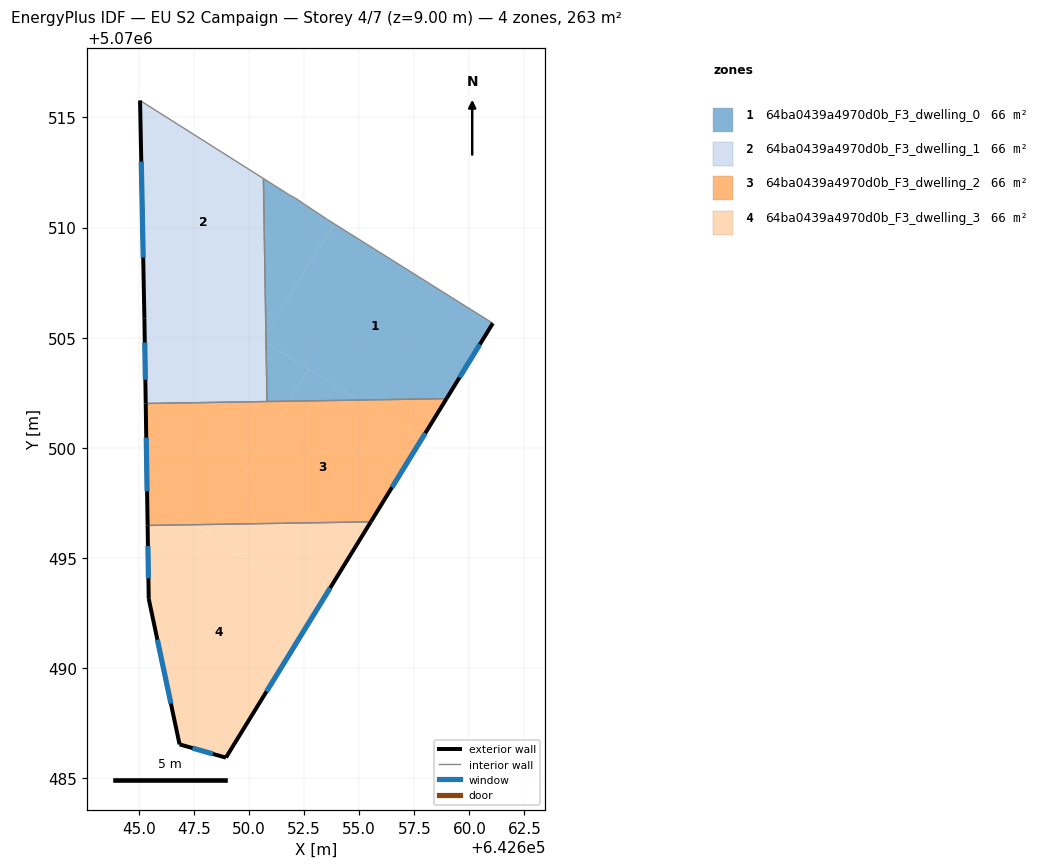
=== STOREY PLAN SPEC (per zone: floor XY polygon, exterior-wall plan segments, windows/doors) ===
zone 1: 64ba0439a4970d0b_F3_dwelling_0  (65.8 m²)
  floor: (642661.06, 5070505.66) (642658.96, 5070502.24) (642655.00, 5070502.17) (642650.77, 5070504.77) (642650.77, 5070505.17) (642653.85, 5070510.18)
  floor: (642653.56, 5070510.36) (642653.85, 5070510.18) (642650.77, 5070505.17) (642650.65, 5070512.23) (642651.86, 5070511.46) (642652.06, 5070511.36)
  floor: (642652.72, 5070503.58) (642651.82, 5070502.12) (642650.82, 5070502.11) (642650.77, 5070504.77)
  floor: (642655.00, 5070502.17) (642651.82, 5070502.12) (642652.72, 5070503.58)
  exterior wall: (642658.96, 5070502.24) – (642661.06, 5070505.66)  [4.0 m]
    window: (642659.55, 5070503.20) – (642660.48, 5070504.70)  [2.3 m²]
  interior walls: 6
zone 2: 64ba0439a4970d0b_F3_dwelling_1  (65.8 m²)
  floor: (642650.65, 5070512.23) (642650.77, 5070505.17) (642650.59, 5070504.88) (642645.21, 5070508.19) (642645.06, 5070515.77)
  floor: (642650.77, 5070504.77) (642650.82, 5070502.11) (642645.31, 5070502.02) (642645.25, 5070505.86) (642645.21, 5070508.19)
  floor: (642650.77, 5070505.17) (642650.77, 5070504.77) (642650.59, 5070504.88)
  exterior wall: (642645.06, 5070515.77) – (642645.25, 5070505.86)  [9.9 m]
    window: (642645.11, 5070512.99) – (642645.20, 5070508.64)  [5.7 m²]
  exterior wall: (642645.25, 5070505.86) – (642645.31, 5070502.02)  [3.8 m]
    window: (642645.27, 5070504.78) – (642645.30, 5070503.09)  [2.2 m²]
  interior walls: 3
zone 3: 64ba0439a4970d0b_F3_dwelling_2  (65.8 m²)
  floor: (642657.85, 5070500.42) (642655.53, 5070496.65) (642648.39, 5070496.53) (642651.82, 5070502.12) (642655.00, 5070502.17)
  floor: (642658.96, 5070502.24) (642657.85, 5070500.42) (642655.00, 5070502.17)
  floor: (642647.51, 5070496.52) (642645.40, 5070496.48) (642645.38, 5070497.82)
  floor: (642651.82, 5070502.12) (642648.39, 5070496.53) (642647.51, 5070496.52) (642645.38, 5070497.82) (642645.31, 5070502.02)
  exterior wall: (642645.31, 5070502.02) – (642645.40, 5070496.48)  [5.5 m]
    window: (642645.34, 5070500.47) – (642645.37, 5070498.03)  [3.2 m²]
  exterior wall: (642655.53, 5070496.65) – (642658.96, 5070502.24)  [6.6 m]
    window: (642656.49, 5070498.21) – (642658.00, 5070500.67)  [3.8 m²]
  interior walls: 3
zone 4: 64ba0439a4970d0b_F3_dwelling_3  (65.8 m²)
  floor: (642648.39, 5070496.53) (642648.14, 5070496.13) (642647.51, 5070496.52)
  floor: (642653.27, 5070492.97) (642648.95, 5070485.95) (642646.85, 5070486.55) (642645.45, 5070493.15) (642645.40, 5070496.48) (642647.51, 5070496.52)
  floor: (642655.53, 5070496.65) (642653.27, 5070492.97) (642648.14, 5070496.13) (642648.39, 5070496.53)
  exterior wall: (642648.95, 5070485.95) – (642655.53, 5070496.65)  [12.6 m]
    window: (642650.79, 5070488.94) – (642653.68, 5070493.65)  [7.3 m²]
  exterior wall: (642646.85, 5070486.55) – (642648.95, 5070485.95)  [2.2 m]
    window: (642647.44, 5070486.38) – (642648.36, 5070486.11)  [1.3 m²]
  exterior wall: (642645.45, 5070493.15) – (642646.85, 5070486.55)  [6.8 m]
    window: (642645.84, 5070491.30) – (642646.46, 5070488.40)  [3.9 m²]
  exterior wall: (642645.40, 5070496.48) – (642645.45, 5070493.15)  [3.3 m]
    window: (642645.41, 5070495.55) – (642645.43, 5070494.09)  [1.9 m²]
  interior walls: 1

=== DERIVED (storey summary) ===
Building: EU S2 Campaign
Storey: 4 of 7  (floor level z = 9.00 m)
Storey gross floor area: 263.3 m²
Zones on this storey: 4
  - 64ba0439a4970d0b_F3_dwelling_0: floor 65.8 m²; exterior wall 4.0 m (12.0 m²); 1 window(s) 2.3 m²; WWR 19.3%
  - 64ba0439a4970d0b_F3_dwelling_1: floor 65.8 m²; exterior wall 13.8 m (41.3 m²); 2 window(s) 8.0 m²; WWR 19.3%
  - 64ba0439a4970d0b_F3_dwelling_2: floor 65.8 m²; exterior wall 12.1 m (36.3 m²); 2 window(s) 7.0 m²; WWR 19.3%
  - 64ba0439a4970d0b_F3_dwelling_3: floor 65.8 m²; exterior wall 24.8 m (74.5 m²); 4 window(s) 14.4 m²; WWR 19.3%
Zone adjacency (shared interzone walls):
  - 64ba0439a4970d0b_F3_dwelling_0 ↔ 64ba0439a4970d0b_F3_dwelling_1
  - 64ba0439a4970d0b_F3_dwelling_0 ↔ 64ba0439a4970d0b_F3_dwelling_2
  - 64ba0439a4970d0b_F3_dwelling_1 ↔ 64ba0439a4970d0b_F3_dwelling_2
  - 64ba0439a4970d0b_F3_dwelling_2 ↔ 64ba0439a4970d0b_F3_dwelling_3